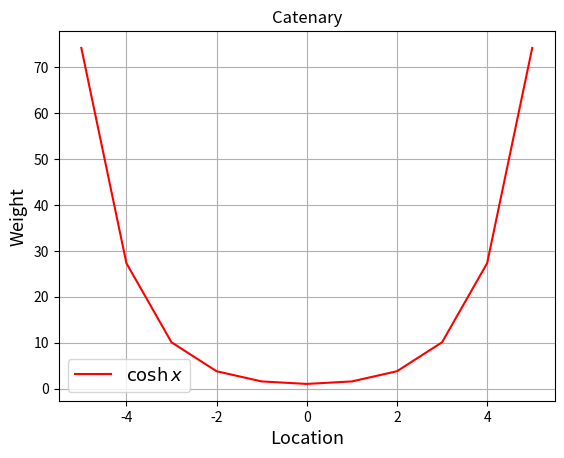

This chart was generated by the following Python code:
#!/usr/bin/env python
# coding: utf-8

# In[ ]:


from matplotlib import pyplot as plt
import numpy as np

# Plotting catenary with NumPy array
y = []
r = np.arange(-5, 6)
x = [i for i in r]

for i in r:
    a = np.cosh(i)
    y.append(a)

plt.plot(x, y, color = 'red', label = r"$\cosh{x}$")
plt.grid()
plt.title("Catenary")
plt.ylabel("Weight", fontsize = 13)
plt.xlabel("Location", fontsize = 13)
plt.legend(fontsize = 13)
plt.show()
